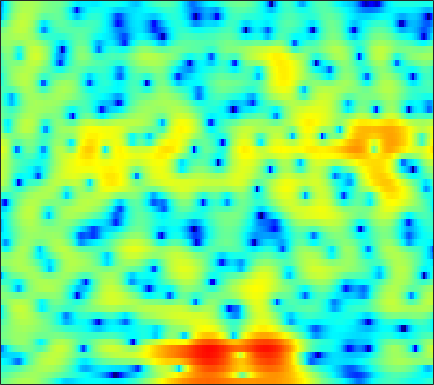

Data behind this chart, as committed beside it:
-1.8092, -1.3098, -0.66933, -0.0653, 0.3559, 0.86719, 1.3188, 1.612, 1.937, 2.1823, 2.3493, 2.4186, 2.431, 2.3513, 2.2325, 1.9924, 1.6541, 1.332, 0.81367, 0.18463, -0.55953, -1.1906, -2.1313, -3.1845
-3.201, -2.753, -2.176, -1.627, -1.235, -0.7415, -0.2832, 0.037, 0.4263, 0.7699, 1.064, 1.249, 1.447, 1.583, 1.643, 1.666, 1.619, 1.54, 1.376, 1.145, 0.8523, 0.5951, 0.2099, -0.2179
-5.234, -4.952, -4.625, -4.339, -4.136, -3.85, -3.512, -3.211, -2.732, -2.171, -1.549, -1.061, -0.4103, 0.2136, 0.647, 1.162, 1.595, 1.86, 2.131, 2.301, 2.374, 2.362, 2.26, 2.063
-7.365, -7.528, -7.948, -8.66, -9.447, -10.94, -13.05, -14.89, -15.9, -13.24, -9.702, -7.416, -4.925, -2.935, -1.704, -0.3414, 0.7582, 1.441, 2.177, 2.743, 3.156, 3.37, 3.539, 3.575
-10.82, -10.7, -10.35, -9.92, -9.671, -9.507, -9.488, -9.465, -9.181, -8.367, -7.033, -5.862, -4.322, -2.913, -1.982, -0.9162, -0.01829, 0.5678, 1.255, 1.854, 2.376, 2.716, 3.098, 3.384
-15.38, -13.55, -10.04, -7.299, -5.768, -4.249, -3.125, -2.469, -1.765, -1.225, -0.8448, -0.6714, -0.6186, -0.7872, -1.066, -1.643, -2.381, -2.907, -3.23, -2.74, -1.541, -0.4424, 0.9697, 2.158
-1.977, -1.738, -1.279, -0.7171, -0.2819, 0.2514, 0.7073, 0.9808, 1.236, 1.347, 1.283, 1.1, 0.6406, -0.116, -0.914, -2.345, -4.251, -5.93, -7.817, -7.558, -5.34, -3.519, -1.474, 0.07614
-0.9711, -0.673, -0.2792, 0.09313, 0.3676, 0.7074, 1.008, 1.184, 1.337, 1.384, 1.33, 1.225, 1.004, 0.6904, 0.4013, -0.03354, -0.4665, -0.7531, -1.022, -1.136, -1.103, -1.005, -0.8264, -0.6426
-1.689, -1.217, -0.6143, -0.05245, 0.3352, 0.7947, 1.186, 1.424, 1.666, 1.819, 1.877, 1.861, 1.772, 1.609, 1.446, 1.186, 0.8838, 0.6381, 0.2985, -0.04663, -0.3999, -0.6752, -1.072, -1.51
-3.278, -2.484, -1.452, -0.4896, 0.1704, 0.934, 1.548, 1.916, 2.292, 2.543, 2.667, 2.671, 2.568, 2.357, 2.145, 1.801, 1.4, 1.064, 0.5704, 0.0356, -0.5428, -1.017, -1.731, -2.573
-6.557, -4.812, -2.741, -1.008, 0.07828, 1.258, 2.162, 2.674, 3.155, 3.416, 3.471, 3.383, 3.102, 2.644, 2.201, 1.51, 0.7487, 0.1712, -0.5517, -1.171, -1.673, -2.002, -2.446, -2.994
-7.195, -4.711, -2.116, -0.162, 0.9706, 2.138, 3.009, 3.489, 3.9, 4.038, 3.921, 3.674, 3.109, 2.228, 1.311, -0.3152, -2.45, -4.372, -7.027, -8.258, -7.071, -5.677, -4.141, -3.142
-1.126, -0.5507, 0.2232, 0.9425, 1.417, 1.938, 2.331, 2.544, 2.722, 2.79, 2.708, 2.533, 2.095, 1.387, 0.6291, -0.7349, -2.608, -4.3, -6.548, -7.415, -6.138, -4.682, -2.986, -1.841
0.4365, 0.3462, 0.159, -0.09642, -0.3141, -0.6168, -0.9176, -1.097, -1.143, -0.8888, -0.4466, -0.0913, 0.3117, 0.5838, 0.6959, 0.7002, 0.5482, 0.401, 0.2567, 0.238, 0.3397, 0.4725, 0.6853, 0.8495
-0.6718, -1.087, -1.713, -2.587, -3.494, -5.198, -7.748, -10.28, -12.85, -10.18, -6.357, -4.142, -1.955, -0.4107, 0.426, 1.239, 1.796, 2.076, 2.33, 2.488, 2.58, 2.604, 2.566, 2.47
-4.775, -4.621, -4.33, -4.242, -4.473, -5.181, -6.201, -7.027, -7.532, -6.427, -4.454, -2.994, -1.306, 0.01575, 0.7628, 1.471, 1.951, 2.185, 2.345, 2.382, 2.358, 2.322, 2.247, 2.147
-12.95, -8.611, -5.439, -3.584, -2.645, -1.825, -1.319, -0.9966, -0.5498, -0.08504, 0.4211, 0.8247, 1.291, 1.628, 1.783, 1.852, 1.714, 1.498, 1.086, 0.561, -0.004039, -0.3702, -0.643, -0.6243
-2.377, -1.882, -1.035, -0.2193, 0.3409, 0.9968, 1.484, 1.78, 2.127, 2.328, 2.418, 2.43, 2.333, 2.057, 1.753, 1.208, 0.4118, -0.3572, -1.643, -3.352, -5.717, -8.036, -11.25, -10.82
0.9566, 0.9349, 1.031, 1.269, 1.477, 1.774, 2.081, 2.261, 2.384, 2.398, 2.264, 2.023, 1.536, 0.8584, 0.2063, -0.8301, -1.959, -2.874, -4.17, -5.54, -7.033, -8.262, -9.388, -8.771
0.5797, 0.2658, 0.08711, 0.2326, 0.5035, 0.9753, 1.501, 1.853, 2.153, 2.268, 2.12, 1.782, 1.031, -0.09209, -1.253, -3.241, -5.596, -7.383, -8.751, -8.166, -6.632, -5.487, -4.107, -2.766
-4.112, -5.676, -6.99, -6.207, -4.62, -2.381, -0.561, 0.482, 1.537, 2.138, 2.312, 2.196, 1.641, 0.5894, -0.5372, -2.697, -5.771, -8.606, -10.93, -8.208, -4.937, -3.001, -1.033, 0.4034
-8.619, -10.98, -13.79, -11.77, -8.831, -5.5, -3.003, -1.614, -0.2, 0.7612, 1.326, 1.545, 1.548, 1.265, 0.9234, 0.3226, -0.2922, -0.6428, -0.8408, -0.6445, -0.1437, 0.3148, 0.9796, 1.564
-8.241, -8.134, -7.552, -6.647, -5.71, -4.327, -2.965, -1.98, -0.8727, 0.006951, 0.6915, 1.032, 1.327, 1.462, 1.452, 1.384, 1.262, 1.164, 1.082, 1.048, 1.095, 1.163, 1.258, 1.365
-10.89, -9.358, -7.573, -5.982, -4.892, -3.531, -2.298, -1.46, -0.4742, 0.3458, 0.9891, 1.355, 1.695, 1.874, 1.913, 1.855, 1.7, 1.539, 1.289, 1.038, 0.8153, 0.7039, 0.6134, 0.5849
-11.16, -9.178, -7.099, -5.3, -4.1, -2.68, -1.386, -0.5477, 0.4298, 1.263, 1.877, 2.238, 2.533, 2.618, 2.565, 2.293, 1.831, 1.367, 0.602, -0.2323, -1.038, -1.501, -1.745, -1.577
-8.08, -7.285, -6.075, -4.73, -3.648, -2.216, -0.8608, 0.07453, 1.167, 2.071, 2.758, 3.126, 3.411, 3.443, 3.293, 2.823, 2.008, 1.124, -0.5091, -2.833, -6.152, -9.413, -11.7, -8.074
-9.735, -10.1, -9.57, -7.8, -6.19, -3.991, -2.073, -0.8401, 0.5787, 1.66, 2.517, 2.969, 3.352, 3.492, 3.397, 3.053, 2.369, 1.63, 0.2927, -1.513, -3.656, -5.251, -6.068, -4.971
-13.81, -18.94, -22.01, -13.04, -9.238, -5.897, -3.522, -2.134, -0.6914, 0.4522, 1.335, 1.863, 2.387, 2.707, 2.829, 2.812, 2.624, 2.365, 1.901, 1.339, 0.7848, 0.4339, 0.1014, -0.02827
-4.91, -5.416, -5.689, -5.221, -4.672, -3.775, -2.975, -2.339, -1.637, -0.8817, -0.1879, 0.319, 0.9613, 1.478, 1.831, 2.137, 2.362, 2.453, 2.496, 2.485, 2.399, 2.319, 2.107, 1.825
0.7875, 0.2489, -0.4721, -1.265, -1.904, -2.81, -3.788, -4.436, -4.897, -4.584, -3.689, -2.841, -1.764, -0.8764, -0.3518, 0.2281, 0.6899, 1.016, 1.437, 1.865, 2.246, 2.488, 2.711, 2.743
3.515, 2.773, 1.565, 0.03639, -1.374, -3.866, -7.415, -11.69, -23.67, -16.49, -10.07, -7.481, -5.628, -4.571, -4.28, -4.109, -4.055, -3.835, -3.074, -1.929, -0.5665, 0.3649, 1.483, 2.307
4.181, 3.416, 2.225, 0.806, -0.4124, -2.298, -4.292, -5.819, -7.295, -7.776, -7.377, -7.123, -6.94, -7.424, -8.213, -10.43, -14.43, -19.12, -15.74, -9.406, -5.468, -3.26, -1.089, 0.6101
3.935, 3.303, 2.398, 1.306, 0.4548, -0.7555, -1.893, -2.745, -3.62, -4.423, -4.926, -5.433, -6.028, -6.982, -7.728, -9.159, -10.48, -11.09, -10.25, -8.223, -5.944, -4.311, -2.367, -0.6878
3.798, 3.324, 2.487, 1.493, 0.6577, -0.453, -1.541, -2.215, -2.988, -3.516, -3.953, -4.191, -4.604, -5.064, -5.485, -6.003, -6.468, -6.637, -6.571, -6.115, -5.134, -4.237, -2.784, -1.336
4.683, 4.207, 3.139, 1.775, 0.4823, -1.409, -3.405, -4.448, -5.101, -4.608, -3.974, -3.448, -3.152, -3.099, -3.414, -4.038, -5.067, -5.994, -7.516, -8.518, -8.085, -6.58, -4.223, -1.881
5.932, 5.27, 4.082, 2.287, 0.5113, -2.825, -8.307, -16.44, -14.97, -7.337, -3.811, -2.434, -1.325, -1.043, -1.17, -1.964, -3.417, -5.104, -8.5, -13.82, -13.79, -9.201, -4.597, -1.651
4.788, 4.122, 3.107, 1.894, 0.9016, -0.5173, -1.765, -2.362, -2.527, -1.965, -1.106, -0.5987, -0.1371, -0.09398, -0.2464, -0.7991, -1.639, -2.366, -3.37, -3.973, -4.01, -3.492, -2.491, -1.272
2.705, 1.904, 0.8227, 0.08755, -0.2198, -0.345, -0.1834, -0.03519, 0.3808, 0.7715, 1.082, 1.279, 1.314, 1.169, 0.8222, 0.1722, -0.7205, -1.542, -2.638, -3.626, -4.148, -4.089, -3.425, -2.321
0.003869, -2.242, -5.525, -7.004, -5.662, -2.999, -0.8818, 0.3561, 1.588, 2.458, 3.01, 3.243, 3.298, 3.053, 2.634, 1.749, 0.4072, -0.9846, -3.519, -7.419, -13.04, -13.92, -8.221, -4.352
-1.228, -3.461, -6.909, -8.306, -6.719, -3.871, -1.518, -0.1184, 1.262, 2.291, 2.995, 3.323, 3.506, 3.379, 3.099, 2.433, 1.387, 0.3628, -1.403, -3.503, -5.166, -5.37, -4.211, -2.492
-0.6969, -1.526, -2.449, -2.9, -2.865, -2.414, -1.642, -0.9799, -0.07837, 0.7617, 1.459, 1.856, 2.23, 2.374, 2.359, 2.152, 1.75, 1.374, 0.7957, 0.2446, -0.1478, -0.327, -0.3466, -0.2348
-1.431, -2.244, -3.182, -3.92, -4.244, -4.195, -3.662, -3.002, -1.948, -0.8999, 0.06217, 0.6642, 1.299, 1.748, 1.942, 2.058, 2.048, 1.96, 1.802, 1.631, 1.447, 1.324, 1.179, 1.005
-2.872, -4.095, -6.122, -8.657, -10.69, -11.77, -9.499, -7.181, -4.497, -2.425, -0.8659, 0.0358, 0.9208, 1.52, 1.806, 2.022, 2.093, 2.075, 2.002, 1.908, 1.82, 1.783, 1.728, 1.667
-3.344, -4.395, -6.269, -8.921, -11.25, -12.59, -9.605, -6.934, -4.015, -1.876, -0.3696, 0.4763, 1.233, 1.636, 1.768, 1.724, 1.491, 1.266, 0.9504, 0.7169, 0.6757, 0.7576, 0.9913, 1.303
-3.244, -3.292, -3.363, -3.396, -3.302, -2.907, -2.112, -1.324, -0.2471, 0.7343, 1.512, 1.896, 2.148, 2.065, 1.764, 1.036, -0.06269, -1.103, -2.607, -3.743, -3.817, -3.166, -1.838, -0.5466
-5.304, -3.979, -2.556, -1.401, -0.6868, 0.1709, 0.9504, 1.486, 2.115, 2.614, 2.948, 3.026, 2.9, 2.446, 1.825, 0.5566, -1.369, -3.467, -7.844, -17.18, -16.96, -9.753, -5.278, -2.712
-6.359, -4.479, -2.589, -1.147, -0.2681, 0.7056, 1.481, 1.959, 2.487, 2.871, 3.081, 3.139, 3.009, 2.624, 2.155, 1.256, 0.02749, -1.08, -2.624, -3.848, -4.311, -4.136, -3.522, -2.866
-3.994, -3.067, -1.905, -0.8897, -0.2274, 0.4777, 1.045, 1.408, 1.831, 2.209, 2.531, 2.734, 2.893, 2.885, 2.759, 2.414, 1.871, 1.355, 0.59, -0.2212, -1.04, -1.648, -2.466, -3.393
-3.254, -2.344, -1.322, -0.6052, -0.2572, -0.08435, -0.1232, -0.1609, -0.07737, 0.3332, 1.081, 1.731, 2.552, 3.168, 3.459, 3.597, 3.458, 3.181, 2.584, 1.729, 0.6178, -0.4011, -2.071, -4.222
-3.504, -1.946, -0.6495, -0.1348, -0.247, -1.041, -2.778, -4.825, -8.02, -7.084, -3.102, -0.6832, 1.672, 3.223, 3.96, 4.502, 4.622, 4.474, 3.96, 3.11, 1.912, 0.7919, -1.091, -3.465
-1.181, -0.3328, 0.3967, 0.6207, 0.4083, -0.408, -1.912, -3.501, -5.397, -4.87, -2.254, -0.3491, 1.641, 2.968, 3.609, 4.062, 4.113, 3.921, 3.402, 2.6, 1.522, 0.5217, -1.094, -3.061
0.4295, 0.7215, 1.04, 1.222, 1.257, 1.136, 0.9155, 0.7469, 0.6563, 0.8415, 1.262, 1.648, 2.105, 2.398, 2.475, 2.35, 1.984, 1.565, 0.8699, 0.06602, -0.8131, -1.534, -2.563, -3.713
0.5431, 0.8202, 1.2, 1.551, 1.786, 2.044, 2.236, 2.359, 2.478, 2.56, 2.577, 2.536, 2.342, 1.963, 1.518, 0.6975, -0.3722, -1.301, -2.608, -3.771, -4.53, -4.776, -4.803, -4.73
-0.7937, -0.2913, 0.4417, 1.177, 1.686, 2.307, 2.814, 3.112, 3.388, 3.5, 3.438, 3.255, 2.81, 2.075, 1.293, -0.1258, -2.104, -4.073, -7.638, -12.52, -14.43, -11.54, -8.111, -5.923
-5.001, -3.776, -2.125, -0.6157, 0.38, 1.506, 2.413, 2.937, 3.447, 3.733, 3.786, 3.661, 3.268, 2.58, 1.852, 0.5556, -1.187, -2.827, -5.456, -8.092, -8.989, -8.021, -6.054, -4.389
-11.99, -8.846, -5.721, -3.316, -1.837, -0.2288, 1.037, 1.792, 2.547, 3.047, 3.296, 3.331, 3.166, 2.781, 2.354, 1.618, 0.7335, 0.01221, -0.9213, -1.675, -2.107, -2.191, -2.075, -1.838
-11.98, -9.96, -7.307, -4.915, -3.351, -1.578, -0.1578, 0.7026, 1.589, 2.208, 2.591, 2.74, 2.771, 2.635, 2.438, 2.067, 1.612, 1.239, 0.7413, 0.2868, -0.08644, -0.3027, -0.5231, -0.6889
-13.41, -10.71, -7.585, -5.019, -3.417, -1.672, -0.3069, 0.4868, 1.301, 1.859, 2.212, 2.357, 2.437, 2.392, 2.287, 2.063, 1.746, 1.464, 1.035, 0.5777, 0.1327, -0.1669, -0.4732, -0.6658
